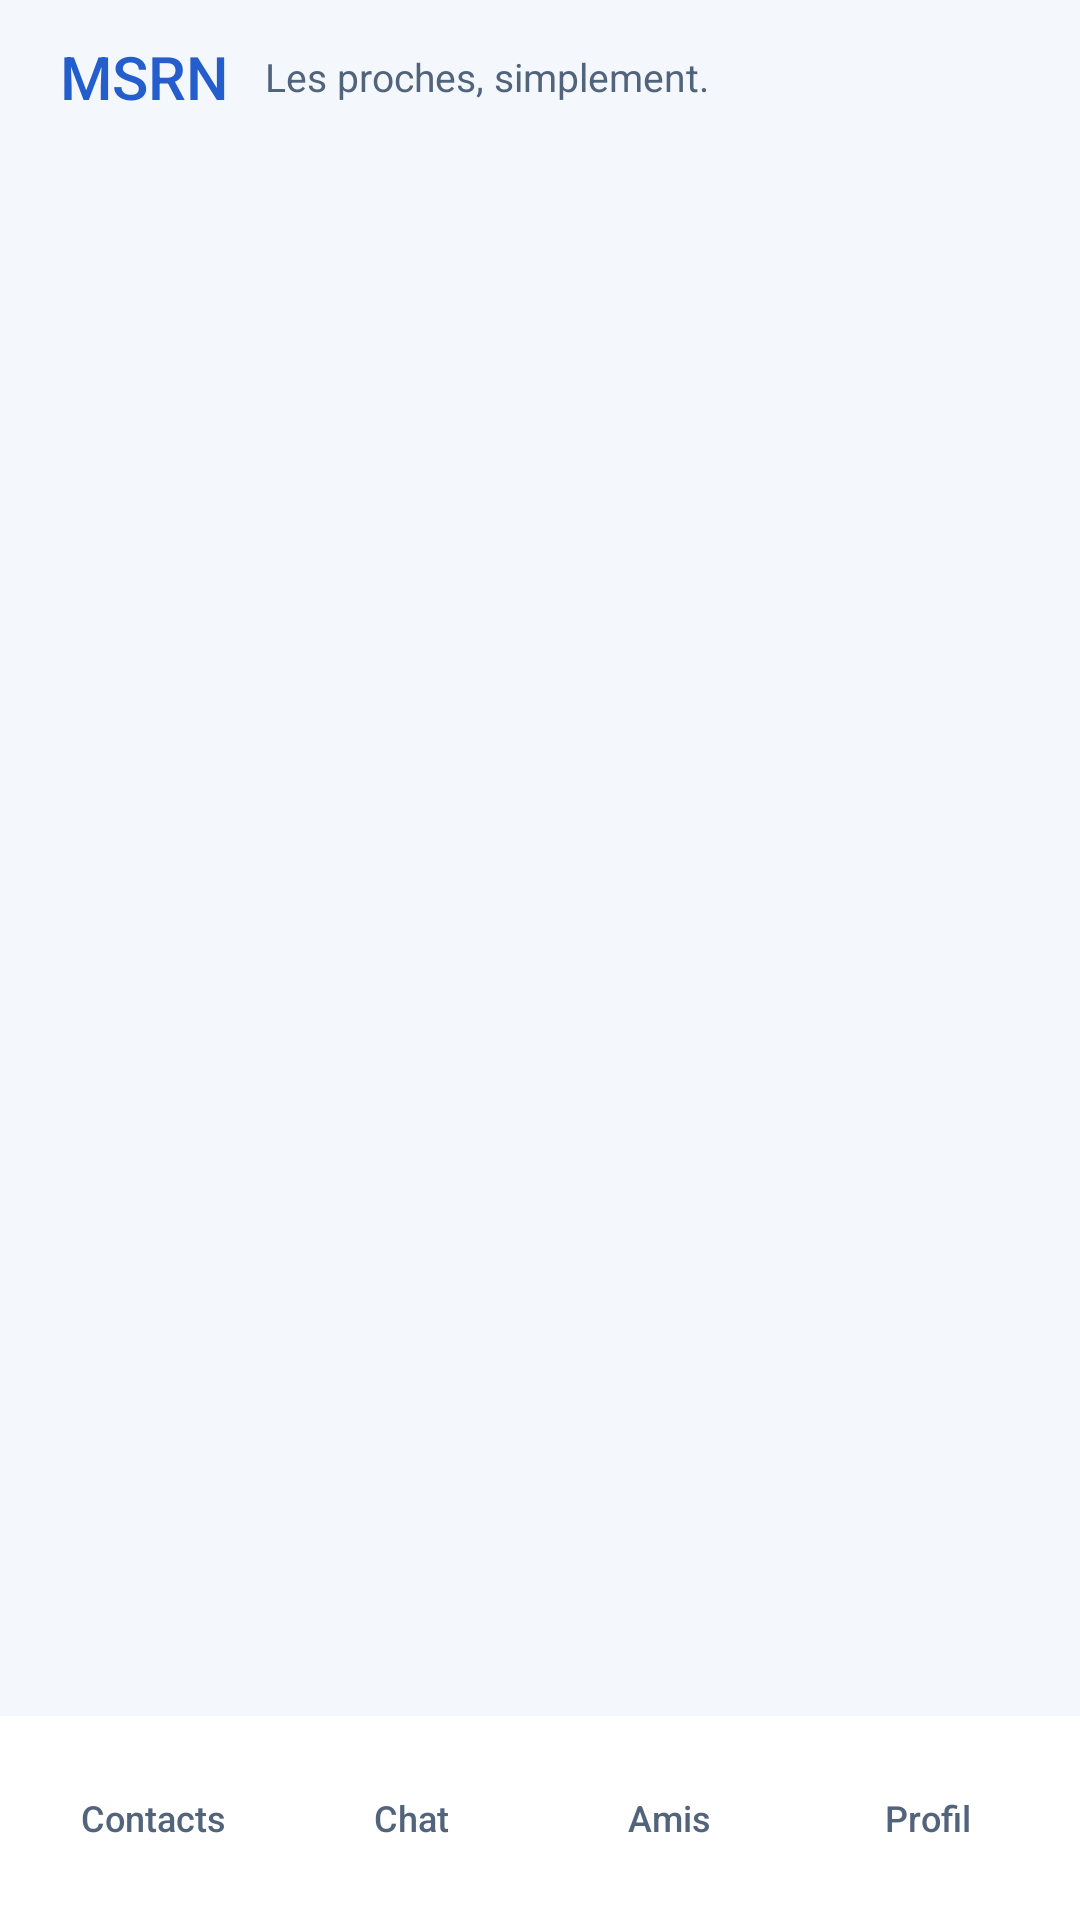

Produce the Android XML layout that renders to this screen, including the resource entries it uses.
<!-- AndroidManifest.xml: application theme Theme.MSRN -->
<!-- res/layout/activity_main.xml -->
<?xml version="1.0" encoding="utf-8"?>
<LinearLayout xmlns:android="http://schemas.android.com/apk/res/android"
    android:layout_width="match_parent" android:layout_height="match_parent"
    android:orientation="vertical" android:fitsSystemWindows="true"
    android:background="@color/msrn_background">
    <LinearLayout android:id="@+id/app_brand" android:layout_width="match_parent"
        android:layout_height="wrap_content" android:paddingHorizontal="20dp"
        android:paddingVertical="12dp" android:gravity="center_vertical" android:orientation="horizontal">
        <TextView android:layout_width="wrap_content" android:layout_height="wrap_content"
            android:text="@string/app_name" android:textColor="@color/msrn_primary"
            android:textSize="20sp" android:fontFamily="sans-serif-medium" />
        <TextView style="@style/MSRN.Caption" android:layout_width="0dp"
            android:layout_height="wrap_content" android:layout_weight="1" android:layout_marginStart="12dp"
            android:text="@string/brand_tagline" />
    </LinearLayout>
    <FrameLayout android:id="@+id/screen_container" android:layout_width="match_parent"
        android:layout_height="0dp" android:layout_weight="1" />
    <LinearLayout android:layout_width="match_parent" android:layout_height="wrap_content"
        android:padding="8dp" android:orientation="horizontal" android:background="@color/msrn_surface">
        <Button android:id="@+id/tab_contacts" style="@style/MSRN.Nav" android:layout_width="0dp"
            android:layout_height="wrap_content" android:layout_weight="1" android:text="Contacts" />
        <Button android:id="@+id/tab_chat" style="@style/MSRN.Nav" android:layout_width="0dp"
            android:layout_height="wrap_content" android:layout_weight="1" android:text="Chat" />
        <Button android:id="@+id/tab_friends" style="@style/MSRN.Nav" android:layout_width="0dp"
            android:layout_height="wrap_content" android:layout_weight="1" android:text="Amis" />
        <Button android:id="@+id/tab_profile" style="@style/MSRN.Nav" android:layout_width="0dp"
            android:layout_height="wrap_content" android:layout_weight="1" android:text="Profil" />
    </LinearLayout>
</LinearLayout>
<!-- resources referenced by this layout -->
<resources>
  <color name="msrn_background">#F4F8FC</color>
  <color name="msrn_primary">#245DCC</color>
  <color name="msrn_surface">#FFFFFF</color>
  <string name="app_name">MSRN</string>
  <string name="brand_tagline">Les proches, simplement.</string>
  <style name="MSRN.Caption" parent="android:style/Widget.TextView">
          <item name="android:textSize">13sp</item>
          <item name="android:textColor">@color/msrn_muted</item>
          <item name="android:lineSpacingExtra">3dp</item>
      </style>
  <style name="MSRN.Nav" parent="MSRN.Button.Secondary">
          <item name="android:background">@drawable/msrn_navigation</item>
          <item name="android:textColor">@color/msrn_nav_text</item>
          <item name="android:textSize">12sp</item>
          <item name="android:minWidth">0dp</item>
          <item name="android:minHeight">52dp</item>
          <item name="android:paddingLeft">4dp</item>
          <item name="android:paddingRight">4dp</item>
          <item name="android:layout_marginTop">0dp</item>
          <item name="android:layout_marginBottom">0dp</item>
      </style>
  <color name="msrn_muted">#52647B</color>
  <style name="MSRN.Button.Secondary" parent="MSRN.Button">
          <item name="android:background">@drawable/msrn_secondary</item>
          <item name="android:textColor">@color/msrn_secondary_text</item>
      </style>
  <!-- drawable msrn_navigation (drawable) -->
  <?xml version="1.0" encoding="utf-8"?>
  <selector xmlns:android="http://schemas.android.com/apk/res/android">
      <item android:state_selected="true" android:drawable="@drawable/msrn_secondary" />
      <item android:drawable="?android:attr/selectableItemBackground" />
  </selector>
  <color name="msrn_ink">#142C49</color>
  <style name="MSRN.Input" parent="android:style/Widget.Material.EditText">
          <item name="android:background">@drawable/msrn_input</item>
          <item name="android:backgroundTint">@null</item>
          <item name="android:textColor">@color/msrn_ink</item>
          <item name="android:textColorHint">@color/msrn_muted</item>
          <item name="android:textSize">16sp</item>
          <item name="android:minHeight">52dp</item>
          <item name="android:padding">14dp</item>
          <item name="android:layout_marginBottom">8dp</item>
      </style>
  <!-- drawable msrn_secondary (drawable) -->
  <?xml version="1.0" encoding="utf-8"?>
  <ripple xmlns:android="http://schemas.android.com/apk/res/android" android:color="@color/msrn_ripple">
      <item><shape><solid android:color="@color/msrn_surface_soft" /><corners android:radius="14dp" /></shape></item>
  </ripple>
  <!-- drawable msrn_button (drawable) -->
  <?xml version="1.0" encoding="utf-8"?>
  <selector xmlns:android="http://schemas.android.com/apk/res/android">
      <item android:state_enabled="false"><shape><solid android:color="@color/msrn_surface_soft" /><corners android:radius="14dp" /></shape></item>
      <item><ripple android:color="@color/msrn_ripple"><item><shape><solid android:color="@color/msrn_primary" /><corners android:radius="14dp" /></shape></item></ripple></item>
  </selector>
  <!-- drawable msrn_input (drawable) -->
  <?xml version="1.0" encoding="utf-8"?>
  <selector xmlns:android="http://schemas.android.com/apk/res/android">
      <item android:state_focused="true"><shape><solid android:color="@color/msrn_surface" /><stroke android:width="2dp" android:color="@color/msrn_primary" /><corners android:radius="14dp" /></shape></item>
      <item><shape><solid android:color="@color/msrn_surface" /><stroke android:width="1dp" android:color="@color/msrn_border" /><corners android:radius="14dp" /></shape></item>
  </selector>
  <color name="msrn_ripple">#22245DCC</color>
  <color name="msrn_surface_soft">#EAF1FB</color>
  <color name="msrn_border">#D9E4F2</color>
</resources>
